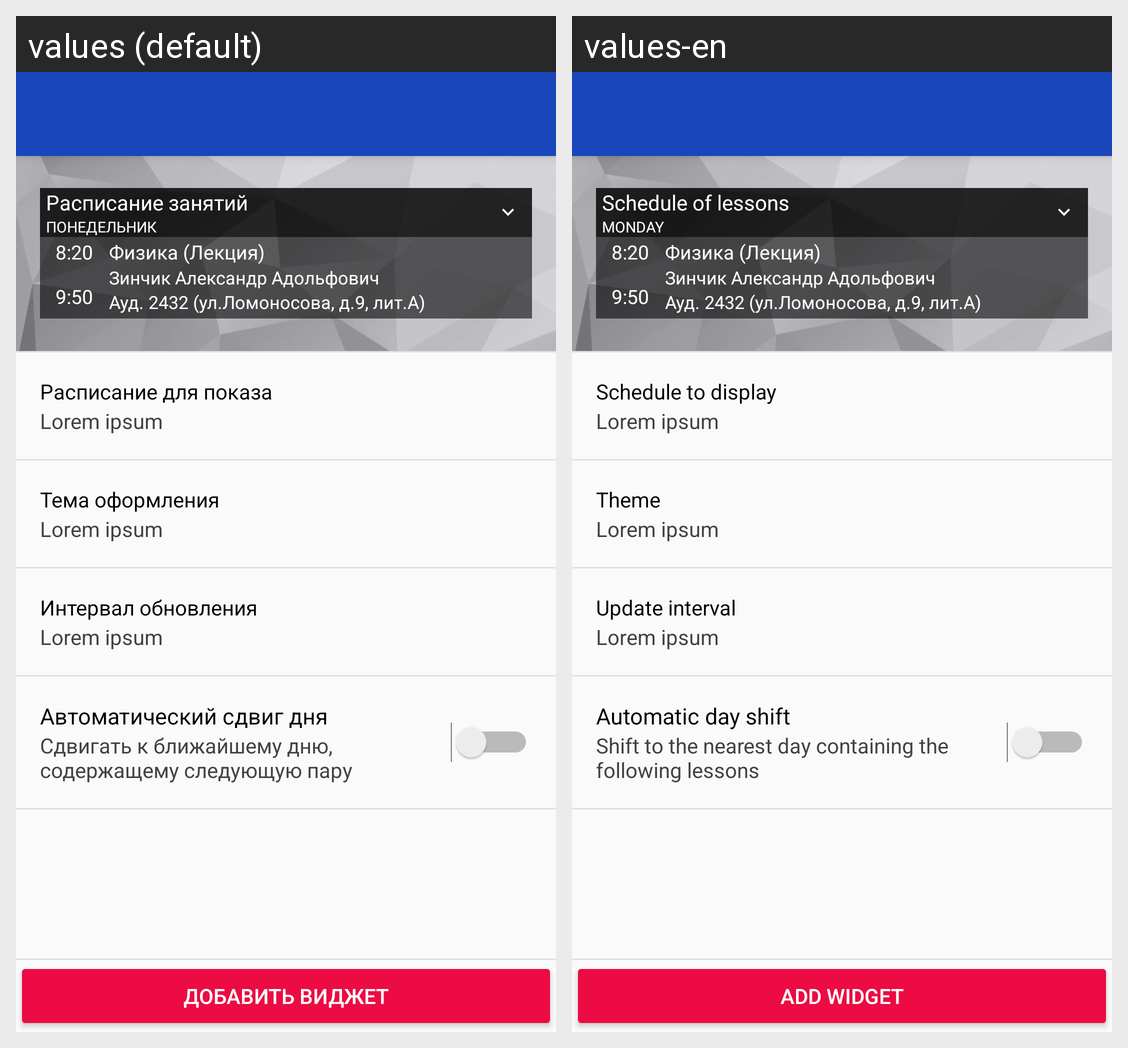

Locale-by-locale string values for the Android screen shown in this grid:
Android screen res/layout/schedule_lessons_widget_configure.xml rendered under 2 locales, left to right: values (default), values-en. Device: Nexus 5 (rendered at 1080×1920; each locale shown at half size, 540×960, under a caption strip naming it); theme AppTheme.
Strings drawn on this screen, with the default value and each locale's value (text and hints the layout hard-codes, and strings that could not be matched under every locale, appear in the picture but are not listed):

schedule_lessons
  values: Расписание занятий
  values-en: Schedule of lessons

monday
  values: Понедельник
  values-en: Monday

schedule_to_display
  values: Расписание для показа
  values-en: Schedule to display

lorem_ipsum
  values: Lorem ipsum
  values-en: Lorem ipsum  [not translated; the default value is used]

theme
  values: Тема оформления
  values-en: Theme

update_interval
  values: Интервал обновления
  values-en: Update interval

automatic_shift
  values: Автоматический сдвиг дня
  values-en: Automatic day shift

automatic_shift_summary
  values: Сдвигать к ближайшему дню, содержащему следующую пару
  values-en: Shift to the nearest day containing the following lessons

add_widget
  values: Добавить виджет
  values-en: Add widget
